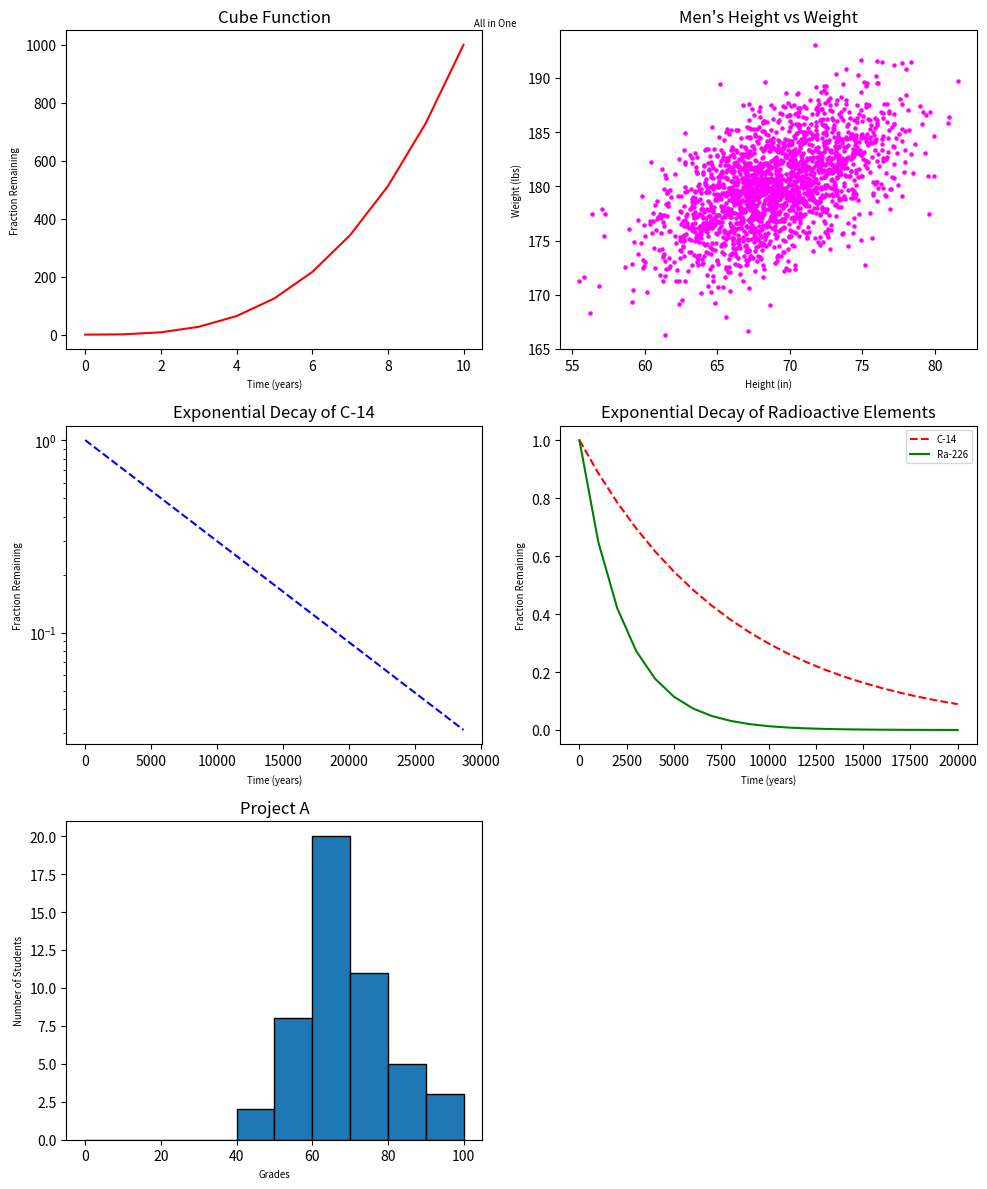

The script that saved this image:
#!/usr/bin/env python3
import numpy as np
import matplotlib.pyplot as plt

# Data for individual plots
y0 = np.arange(0, 11) ** 3

mean = [69, 0]
cov = [[15, 8], [8, 15]]
np.random.seed(5)
x1, y1 = np.random.multivariate_normal(mean, cov, 2000).T
y1 += 180

x2 = np.arange(0, 28651, 5730)
r2 = np.log(0.5)
t2 = 5730
y2 = np.exp((r2 / t2) * x2)

x3 = np.arange(0, 21000, 1000)
r3 = np.log(0.5)
t31 = 5730
t32 = 1600
y31 = np.exp((r3 / t31) * x3)
y32 = np.exp((r3 / t32) * x3)

np.random.seed(5)
student_grades = np.random.normal(68, 15, 50)

# Create subplots in a 3x2 grid
plt.figure(figsize=(10, 12))

# Plot 1
plt.subplot(3, 2, 1)
plt.plot(y0, 'r-')
plt.title('Cube Function')
plt.xlabel('Time (years)', fontsize='x-small')
plt.ylabel('Fraction Remaining', fontsize='x-small')

# Plot 2
plt.subplot(3, 2, 2)
plt.scatter(x1, y1, color='magenta', s=5)
plt.title("Men's Height vs Weight")
plt.xlabel('Height (in)', fontsize='x-small')
plt.ylabel('Weight (lbs)', fontsize='x-small')

# Plot 3
plt.subplot(3, 2, 3)
plt.plot(x2, y2, 'b--')
plt.yscale('log')
plt.title('Exponential Decay of C-14')
plt.xlabel('Time (years)', fontsize='x-small')
plt.ylabel('Fraction Remaining', fontsize='x-small')

# Plot 4
plt.subplot(3, 2, 4)
plt.plot(x3, y31, 'r--', label='C-14')
plt.plot(x3, y32, 'g-', label='Ra-226')
plt.title('Exponential Decay of Radioactive Elements')
plt.xlabel('Time (years)', fontsize='x-small')
plt.ylabel('Fraction Remaining', fontsize='x-small')
plt.legend(fontsize='x-small')

# Plot 5
plt.subplot(3, 2, 5)
plt.hist(student_grades, bins=np.arange(0, 101, 10), edgecolor='black')
plt.title('Project A')
plt.xlabel('Grades', fontsize='x-small')
plt.ylabel('Number of Students', fontsize='x-small')

# Adjust layout for better appearance
plt.tight_layout()

# Set the main title for the entire figure
plt.suptitle('All in One', fontsize='x-small')

# Show the plot
plt.show()

